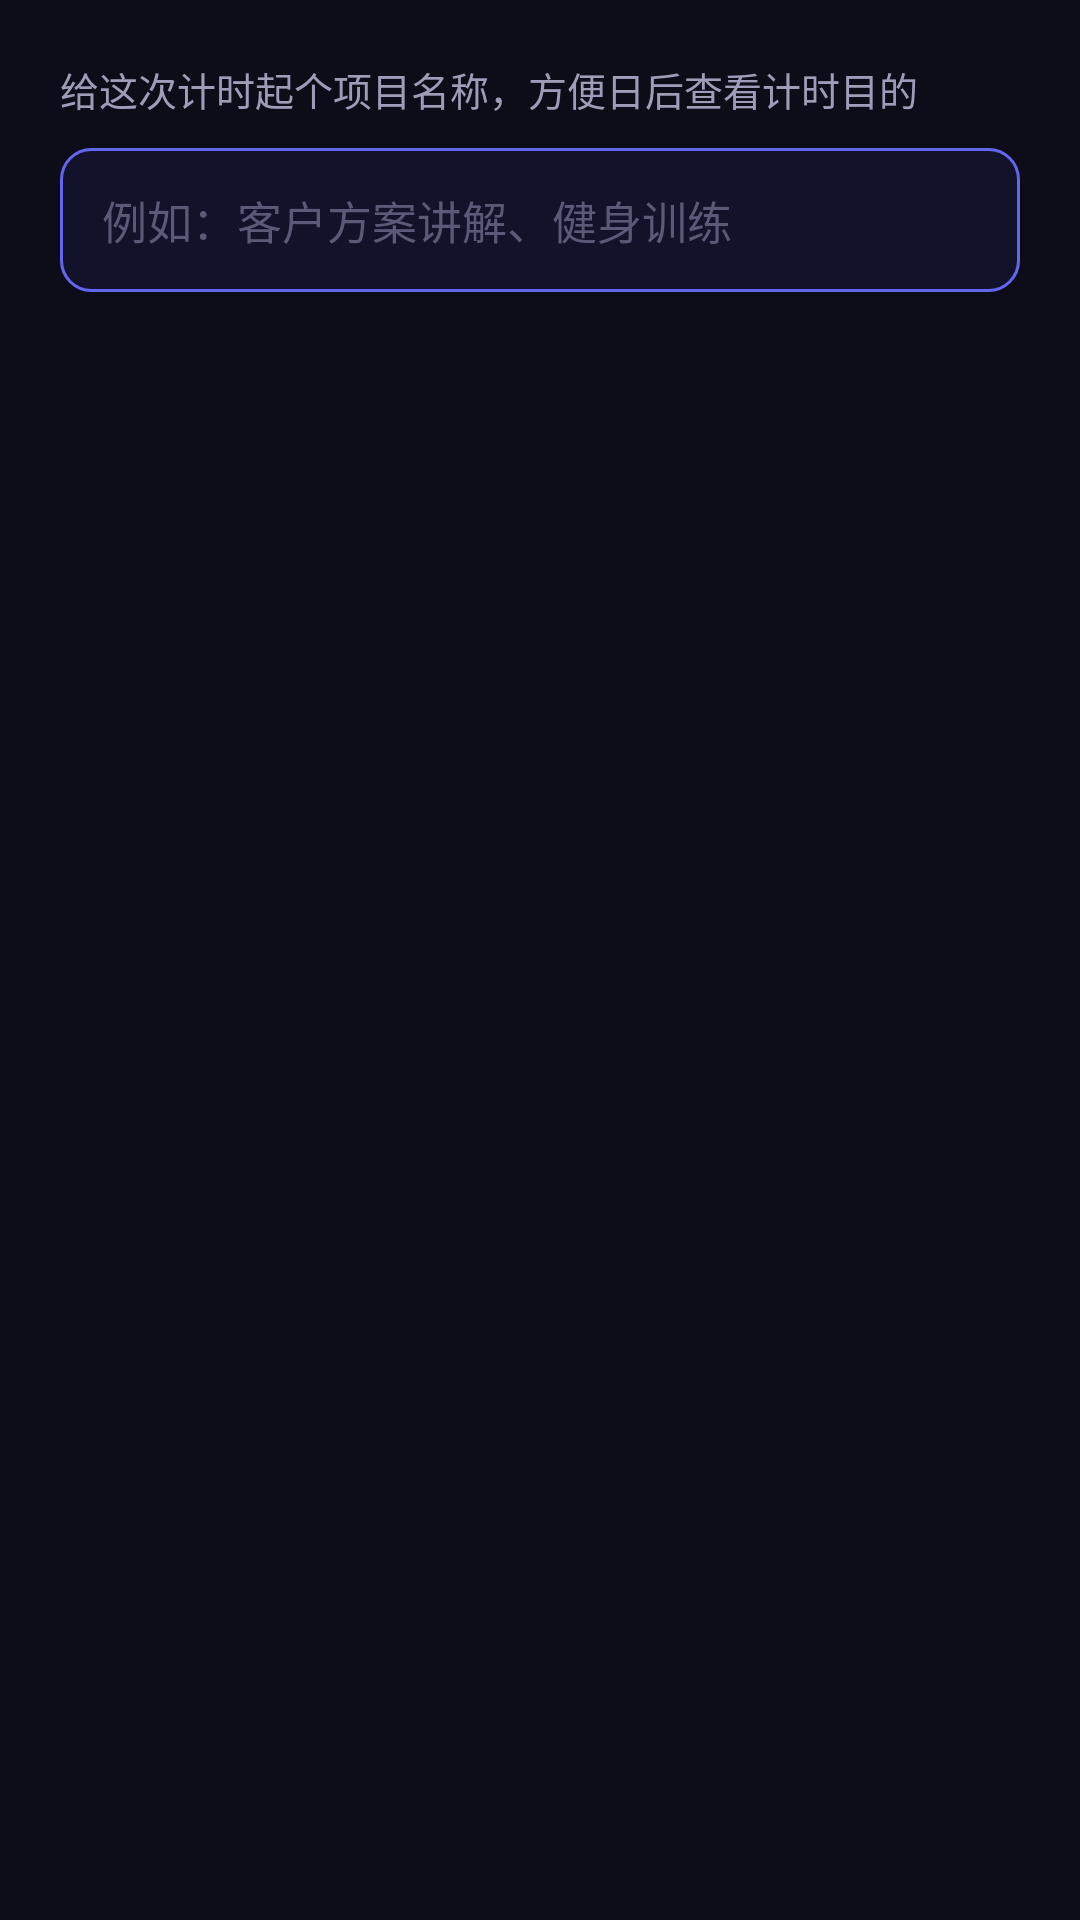

The Android layout XML behind this screen, and the referenced resources:
<!-- AndroidManifest.xml: application theme Theme.FloatTimer -->
<!-- res/layout/dialog_name.xml -->
<?xml version="1.0" encoding="utf-8"?>
<LinearLayout xmlns:android="http://schemas.android.com/apk/res/android"
    android:layout_width="match_parent"
    android:layout_height="wrap_content"
    android:orientation="vertical"
    android:padding="20dp">

    <TextView
        android:layout_width="wrap_content"
        android:layout_height="wrap_content"
        android:layout_marginBottom="10dp"
        android:text="给这次计时起个项目名称，方便日后查看计时目的"
        android:textColor="@color/text_secondary"
        android:textSize="13sp" />

    <EditText
        android:id="@+id/editProjectName"
        android:layout_width="match_parent"
        android:layout_height="48dp"
        android:background="@drawable/bg_edit"
        android:hint="例如：客户方案讲解、健身训练"
        android:paddingStart="14dp"
        android:paddingEnd="14dp"
        android:textColor="@color/text_primary"
        android:textColorHint="#5a5a78"
        android:textSize="15sp" />
</LinearLayout>
<!-- resources referenced by this layout -->
<resources>
  <color name="text_primary">#f1f1f6</color>
  <color name="text_secondary">#9d9db8</color>
  <!-- drawable bg_edit (drawable) -->
  <?xml version="1.0" encoding="utf-8"?>
  <shape xmlns:android="http://schemas.android.com/apk/res/android"
      android:shape="rectangle">
      <solid android:color="#12122a" />
      <stroke android:width="1dp" android:color="#6366f1" />
      <corners android:radius="10dp" />
  </shape>
  <style name="Theme.FloatTimer" parent="Theme.AppCompat.NoActionBar">
          <item name="android:windowBackground">@color/bg_dark</item>
          <item name="android:statusBarColor">@color/bg_dark</item>
          <item name="android:navigationBarColor">@color/bg_dark</item>
          <item name="android:windowLightStatusBar">false</item>
          <item name="colorAccent">@color/indigo</item>
      </style>
  <color name="bg_dark">#0d0d1a</color>
  <color name="indigo">#6366f1</color>
</resources>
